Photos from the image-classification dataset "aug_ds" in the GitHub repository JaymarRCezar/Addressing-Class-Imbalance-in-Eye-Disease-Classification-A-Transfer-Learning-based-Approach. Its 3 classes are: cataract, diabetic retinopathy, glaucoma.

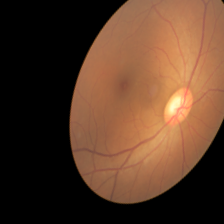
Label: glaucoma

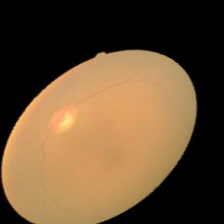
Label: cataract

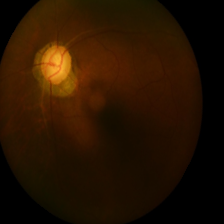
Label: glaucoma

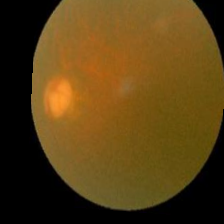
Label: cataract

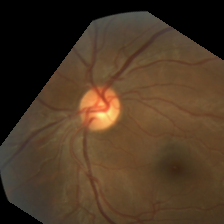
Label: diabetic retinopathy

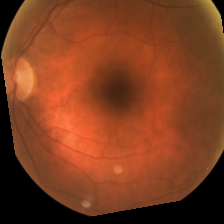
Label: diabetic retinopathy
